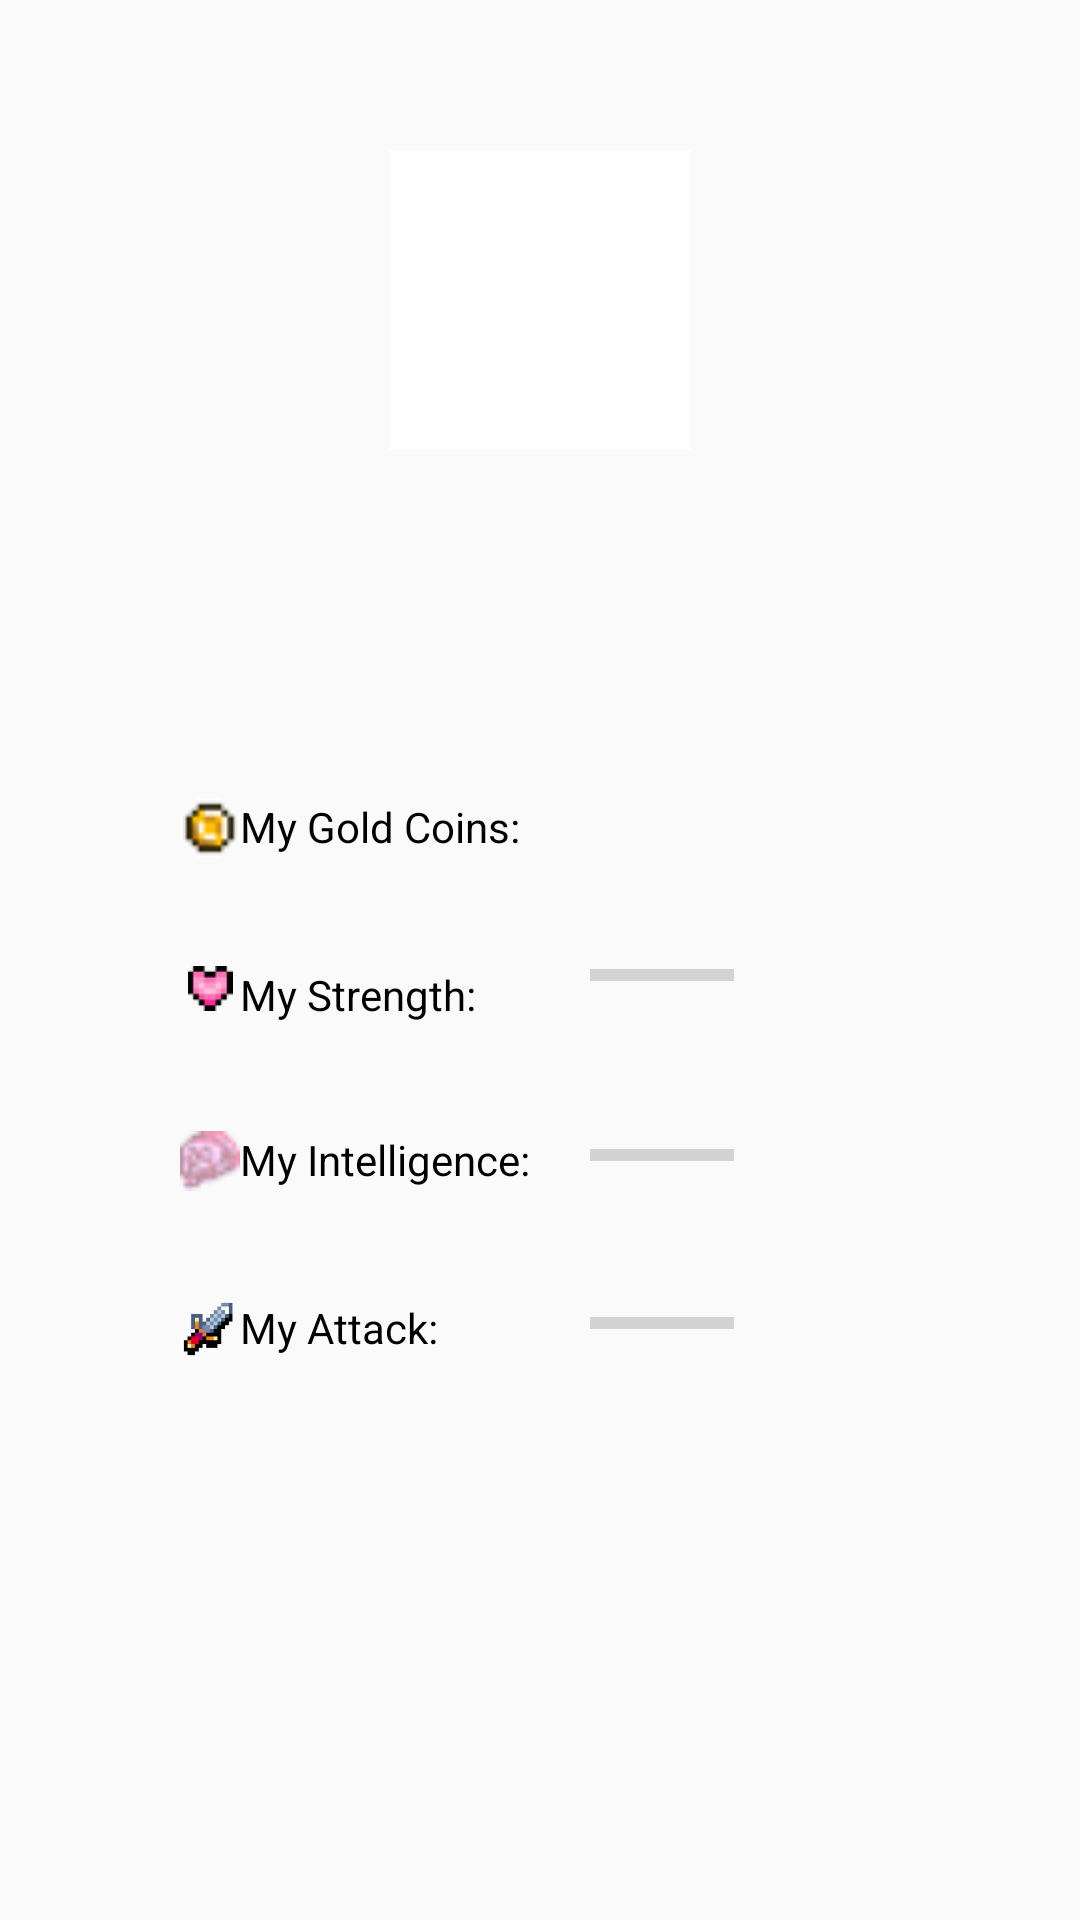

Here is an Android app screen rendered from its layout file. Give the layout XML and the strings, colors and styles it references.
<!-- AndroidManifest.xml: application theme AppTheme -->
<!-- res/layout/fragment_me.xml -->
<?xml version="1.0" encoding="utf-8"?>
<RelativeLayout xmlns:android="http://schemas.android.com/apk/res/android"
    xmlns:my="http://schemas.android.com/apk/res-auto"
    xmlns:tools="http://schemas.android.com/tools"
    android:layout_width="match_parent"
    android:layout_height="match_parent"
    tools:context=".MainActivity"
    android:orientation="vertical">

    <ImageView
        android:id="@+id/img_me"
        android:layout_width="100dp"
        android:layout_height="100dp"
        android:layout_alignParentTop="true"
        android:layout_centerHorizontal="true"
        android:layout_marginTop="50dp"
        android:background="#ffffff"
       />

    <TableLayout
        android:layout_width="match_parent"
        android:layout_height="400dp"
        android:layout_alignParentBottom="true"
        android:layout_alignParentLeft="true"

        >

        <TableRow
            android:layout_width="match_parent"
            android:layout_height="wrap_content"
            android:layout_margin="10dp">

            <ImageView
                android:layout_width="20dp"
                android:layout_height="20dp"
                android:layout_marginLeft="50dp"
                android:layout_marginTop="16dp"
                android:src="@drawable/gold_coins"
                />

            <TextView
                android:id="@+id/coins"
                android:layout_width="wrap_content"
                android:layout_height="wrap_content"
                android:layout_marginTop="16dp"

                android:text="My Gold Coins:"
                android:textColor="#000000"
                />

            <TextView
                android:id="@+id/my_coins"
                android:layout_width="wrap_content"
                android:layout_height="wrap_content"
                android:layout_marginTop="16dp"
                android:layout_marginLeft="20dp"
                android:text=" "
                />

        </TableRow>

        <TableRow
            android:layout_width="match_parent"
            android:layout_height="wrap_content"
            android:layout_margin="10dp">


            <ImageView
                android:layout_width="15dp"
                android:layout_height="15dp"
                android:layout_marginLeft="50dp"
                android:layout_marginTop="16dp"
                android:src="@drawable/heart"
                />

            <TextView
                android:id="@+id/strength"
                android:layout_width="wrap_content"
                android:layout_height="wrap_content"
                android:layout_marginTop="16dp"
                android:text="My Strength:"
                android:textColor="#000000"
                />

            <ProgressBar
                android:id="@+id/pb_strength"
                style="@style/Widget.AppCompat.ProgressBar.Horizontal"
                android:layout_width="wrap_content"
                android:layout_height="6dp"
                android:layout_marginLeft="20dp"
                android:layout_marginTop="16dp"

                />
            <TextView
                android:id="@+id/my_strength"
                android:layout_width="wrap_content"
                android:layout_height="wrap_content"
                android:layout_marginTop="16dp"
                android:layout_marginLeft="20dp"
                android:text=""
                />

        </TableRow>


        <TableRow
            android:layout_width="match_parent"
            android:layout_height="wrap_content"
            android:layout_margin="10dp">

        <ImageView
            android:layout_width="20dp"
            android:layout_height="20dp"
            android:layout_marginLeft="50dp"
            android:layout_marginTop="16dp"
            android:src="@drawable/intelligence"
            />

        <TextView
            android:id="@+id/intelligence"
            android:layout_width="wrap_content"
            android:layout_height="wrap_content"
            android:layout_marginTop="16dp"
            android:text="My Intelligence:"
            android:textColor="#000000"
            />
            <ProgressBar
                android:id="@+id/pb_intelligence"
                style="@style/Widget.AppCompat.ProgressBar.Horizontal"
                android:layout_width="wrap_content"
                android:layout_height="wrap_content"
                android:layout_marginLeft="20dp"
                android:layout_marginTop="16dp"

                />
        <TextView
            android:id="@+id/my_intelligence"
            android:layout_width="wrap_content"
            android:layout_height="wrap_content"
            android:layout_marginTop="16dp"
            android:text=""
            android:layout_marginLeft="20dp"
            />
        </TableRow>


        <TableRow
            android:layout_width="match_parent"
            android:layout_height="wrap_content"
            android:layout_margin="10dp">

            <ImageView
                android:layout_width="20dp"
                android:layout_height="20dp"
                android:layout_marginLeft="50dp"
                android:layout_marginTop="16dp"
                android:src="@drawable/attack"
                />

            <TextView
                android:id="@+id/attack"
                android:layout_width="wrap_content"
                android:layout_height="wrap_content"
                android:layout_marginTop="16dp"
                android:text="My Attack:"
                android:textColor="#000000"
                />
            <ProgressBar
                android:id="@+id/pb_attack"
                style="@style/Widget.AppCompat.ProgressBar.Horizontal"
                android:layout_width="wrap_content"
                android:layout_height="wrap_content"
                android:layout_marginLeft="20dp"
                android:layout_marginTop="16dp"

                />
            <TextView
                android:id="@+id/my_attack"
                android:layout_width="wrap_content"
                android:layout_height="wrap_content"
                android:layout_marginTop="16dp"
                android:text=""
                android:layout_marginLeft="20dp"
                />
        </TableRow>




    </TableLayout>

</RelativeLayout>
<!-- resources referenced by this layout -->
<resources>
  <!-- drawable attack: png bitmap (drawable, 1354 bytes) -->
  <!-- drawable gold_coins: png bitmap (drawable, 1279 bytes) -->
  <!-- drawable heart: png bitmap (drawable, 499 bytes) -->
  <!-- drawable intelligence: png bitmap (drawable, 521 bytes) -->
  <style name="AppTheme" parent="Theme.AppCompat.Light.DarkActionBar">
          
          <item name="colorPrimary">@color/colorPrimary</item>
          <item name="colorPrimaryDark">@color/colorPrimaryDark</item>
          <item name="colorAccent">@color/colorAccent</item>
      </style>
  <color name="colorPrimary">#8B8DED</color>
  <color name="colorPrimaryDark">#5FA1E6</color>
  <color name="colorAccent">#7FCED8</color>
</resources>
